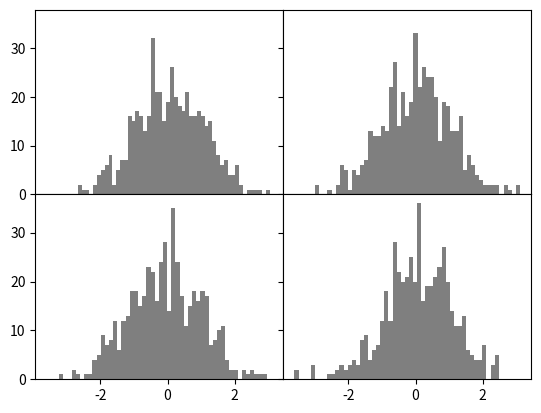

This chart was generated by the following Python code:
# -*- coding: UTF-8 -*-
import  numpy as np
import  matplotlib.pyplot as plt

#    创建子图 nrows=1, ncols=1, sharex=False, sharey=False, squeeze=True,
#             subplot_kw=None, gridspec_kw=None, **fig_kw
fig ,axes = plt.subplots(nrows=2, ncols=2)
##调整子图周围的间距
##axes.subplots_adjust()
##
fig,axes = plt.subplots(2,2,sharex=True,sharey=True)
for i in range(2):
    for j in range(2):
        axes[i,j].hist(np.random.randn(500),bins=50,color = 'k',alpha = 0.5)
plt.subplots_adjust(wspace=0,hspace=0)


